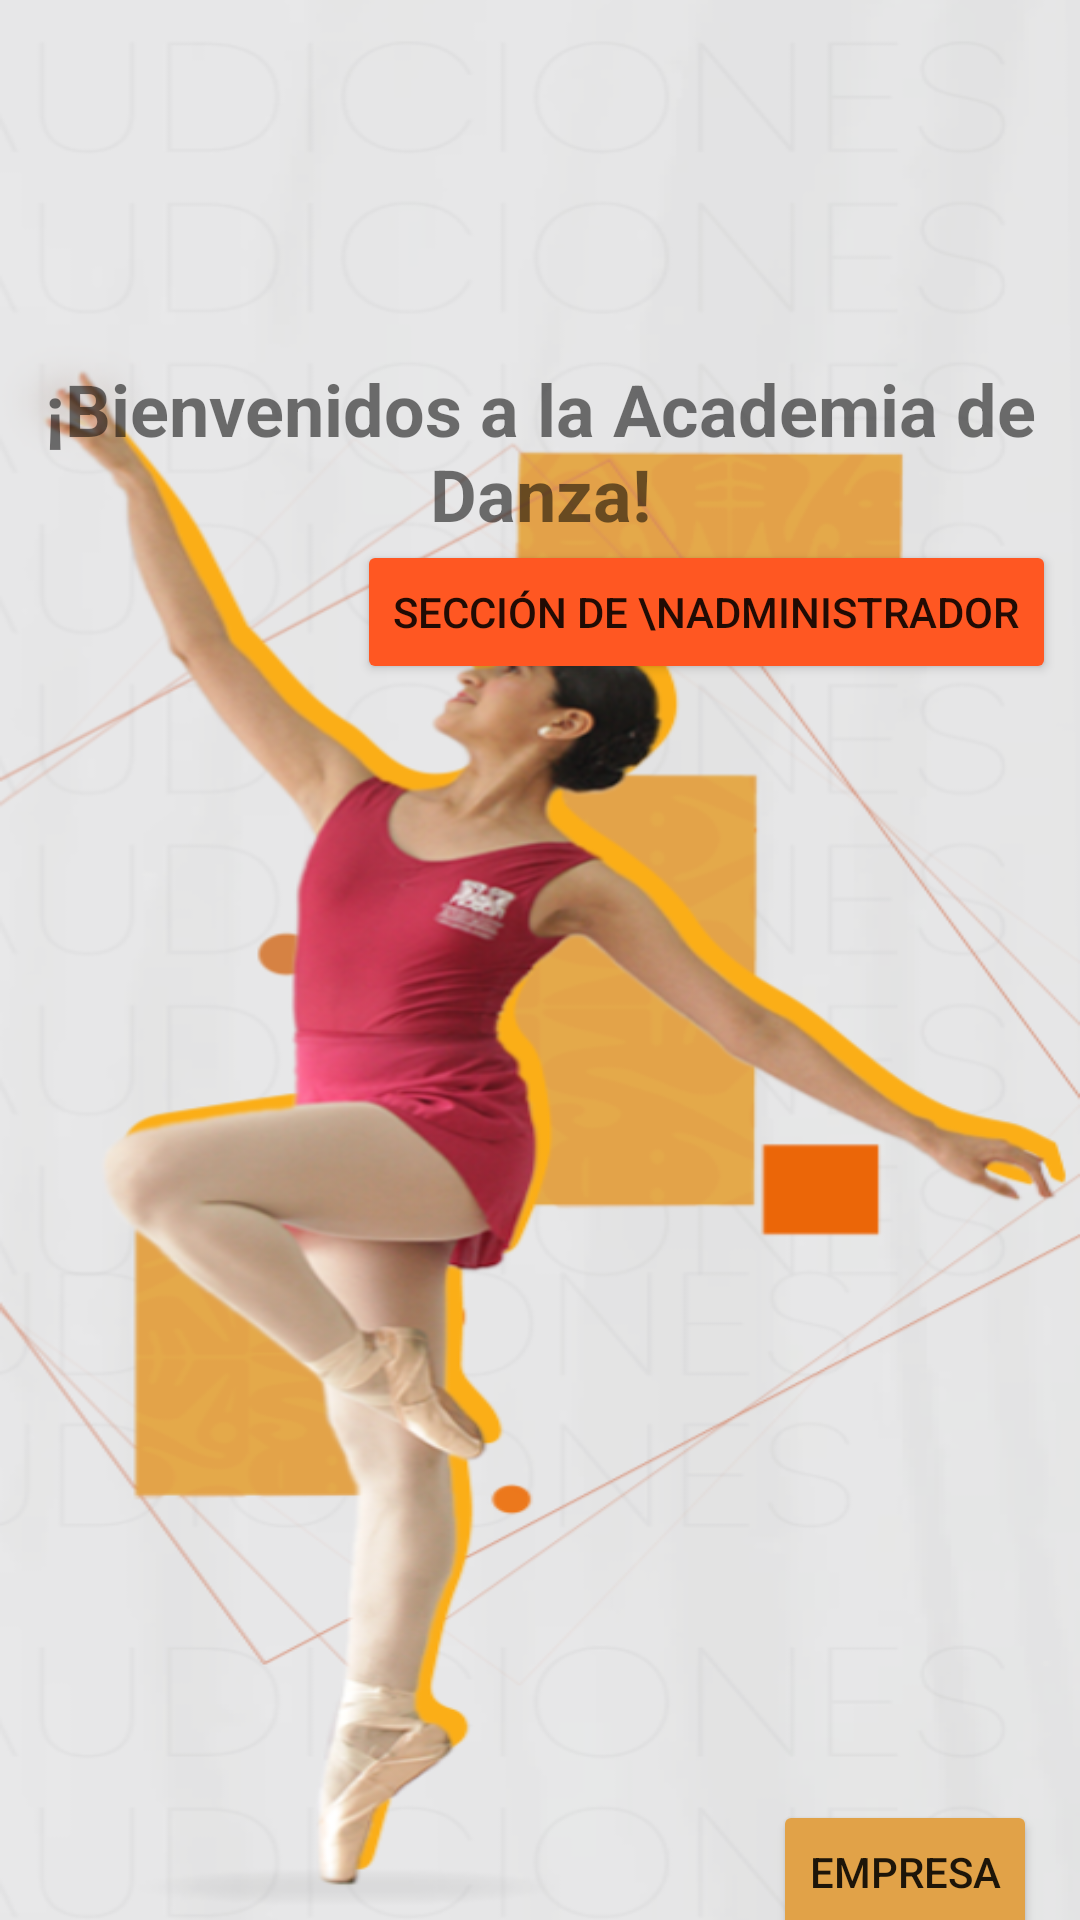

Write the Android layout XML for this screen, with the resource values it uses.
<!-- AndroidManifest.xml: activity theme Theme.AcademiaDanza -->
<!-- res/layout/activity_main.xml -->
<?xml version="1.0" encoding="utf-8"?>
<androidx.constraintlayout.widget.ConstraintLayout xmlns:android="http://schemas.android.com/apk/res/android"
    xmlns:app="http://schemas.android.com/apk/res-auto"
    xmlns:tools="http://schemas.android.com/tools"
    android:layout_width="match_parent"
    android:layout_height="match_parent"
    android:background="@drawable/home"
    tools:context=".MainActivity">

    <TextView
        android:id="@+id/textViewBienvenida"
        android:layout_width="wrap_content"
        android:layout_height="wrap_content"
        android:layout_marginTop="120dp"
        android:gravity="center"
        android:text="¡Bienvenidos a la Academia de  Danza!"
        android:textSize="24sp"
        android:textStyle="bold"
        app:layout_constraintEnd_toEndOf="parent"
        app:layout_constraintStart_toStartOf="parent"
        app:layout_constraintTop_toTopOf="parent" />

    <Button
        android:id="@+id/Empresa"
        android:layout_width="wrap_content"
        android:layout_height="wrap_content"
        android:layout_marginTop="600dp"
        android:backgroundTint="#E1A248"
        android:text="Empresa"
        app:layout_constraintEnd_toEndOf="parent"
        app:layout_constraintHorizontal_bias="0.947"
        app:layout_constraintStart_toStartOf="parent"
        app:layout_constraintTop_toTopOf="parent" />

    <Button
        android:id="@+id/buttonCursos"
        android:layout_width="wrap_content"
        android:layout_height="wrap_content"
        android:backgroundTint="#E1A248"
        android:text="Ver Cursos"
        app:layout_constraintEnd_toEndOf="parent"
        app:layout_constraintHorizontal_bias="0.947"
        app:layout_constraintStart_toStartOf="parent"
        app:layout_constraintTop_toBottomOf="@+id/Empresa" />

    <Button
        android:id="@+id/buttonContacto"
        android:layout_width="wrap_content"
        android:layout_height="wrap_content"
        android:backgroundTint="#E1A248"
        android:text="Contáctenos"
        app:layout_constraintEnd_toEndOf="parent"
        app:layout_constraintHorizontal_bias="0.949"
        app:layout_constraintStart_toStartOf="parent"
        app:layout_constraintTop_toBottomOf="@+id/buttonQuienesSomos" />

    <Button
        android:id="@+id/buttonQuienesSomos"
        android:layout_width="wrap_content"
        android:layout_height="wrap_content"
        android:backgroundTint="#E1A248"
        android:text="Quienes Somos"
        app:layout_constraintEnd_toEndOf="parent"
        app:layout_constraintHorizontal_bias="0.942"
        app:layout_constraintStart_toStartOf="parent"
        app:layout_constraintTop_toBottomOf="@+id/Reserva" />

    <Button
        android:id="@+id/Login"
        android:layout_width="wrap_content"
        android:layout_height="wrap_content"
        android:backgroundTint="#FF5722"
        android:text="Login"
        app:layout_constraintEnd_toEndOf="parent"
        app:layout_constraintHorizontal_bias="0.949"
        app:layout_constraintStart_toStartOf="parent"
        app:layout_constraintTop_toBottomOf="@+id/buttonContacto" />

    <Button
        android:id="@+id/InicioSesion"
        android:layout_width="wrap_content"
        android:layout_height="wrap_content"
        android:backgroundTint="#FF5722"
        android:text="Inicio de Sesión"
        app:layout_constraintEnd_toEndOf="parent"
        app:layout_constraintHorizontal_bias="0.949"
        app:layout_constraintStart_toStartOf="parent"
        app:layout_constraintTop_toBottomOf="@+id/Login" />

    <Button
        android:id="@+id/Reserva"
        android:layout_width="wrap_content"
        android:layout_height="wrap_content"
        android:backgroundTint="#E1A248"
        android:text="Reservar"
        app:layout_constraintEnd_toEndOf="parent"
        app:layout_constraintHorizontal_bias="0.949"
        app:layout_constraintStart_toStartOf="parent"
        app:layout_constraintTop_toBottomOf="@+id/buttonCursos" />

    <Button
        android:id="@+id/btnAdmin"
        android:layout_width="wrap_content"
        android:layout_height="wrap_content"
        android:layout_marginTop="180dp"
        android:backgroundTint="#FF5722"
        android:text="Sección de \nAdministrador"
        app:layout_constraintEnd_toEndOf="parent"
        app:layout_constraintHorizontal_bias="0.938"
        app:layout_constraintStart_toStartOf="parent"
        app:layout_constraintTop_toTopOf="parent" />

</androidx.constraintlayout.widget.ConstraintLayout>
<!-- resources referenced by this layout -->
<resources>
  <!-- drawable home: png bitmap (drawable, 296801 bytes) -->
  <style name="Theme.AcademiaDanza" parent="Theme.AppCompat.Light.DarkActionBar">
          <item name="colorPrimary">@color/purple_500</item>
          <item name="colorPrimaryDark">@color/purple_700</item>
          <item name="colorAccent">@color/teal_200</item>
      </style>
  <!-- not gathered from this repository: default colours our renderer supplied (Android Studio template values) -->
  <color name="purple_500">#FF6200EE</color>
  <color name="purple_700">#FF3700B3</color>
  <color name="teal_200">#FF03DAC5</color>
</resources>
